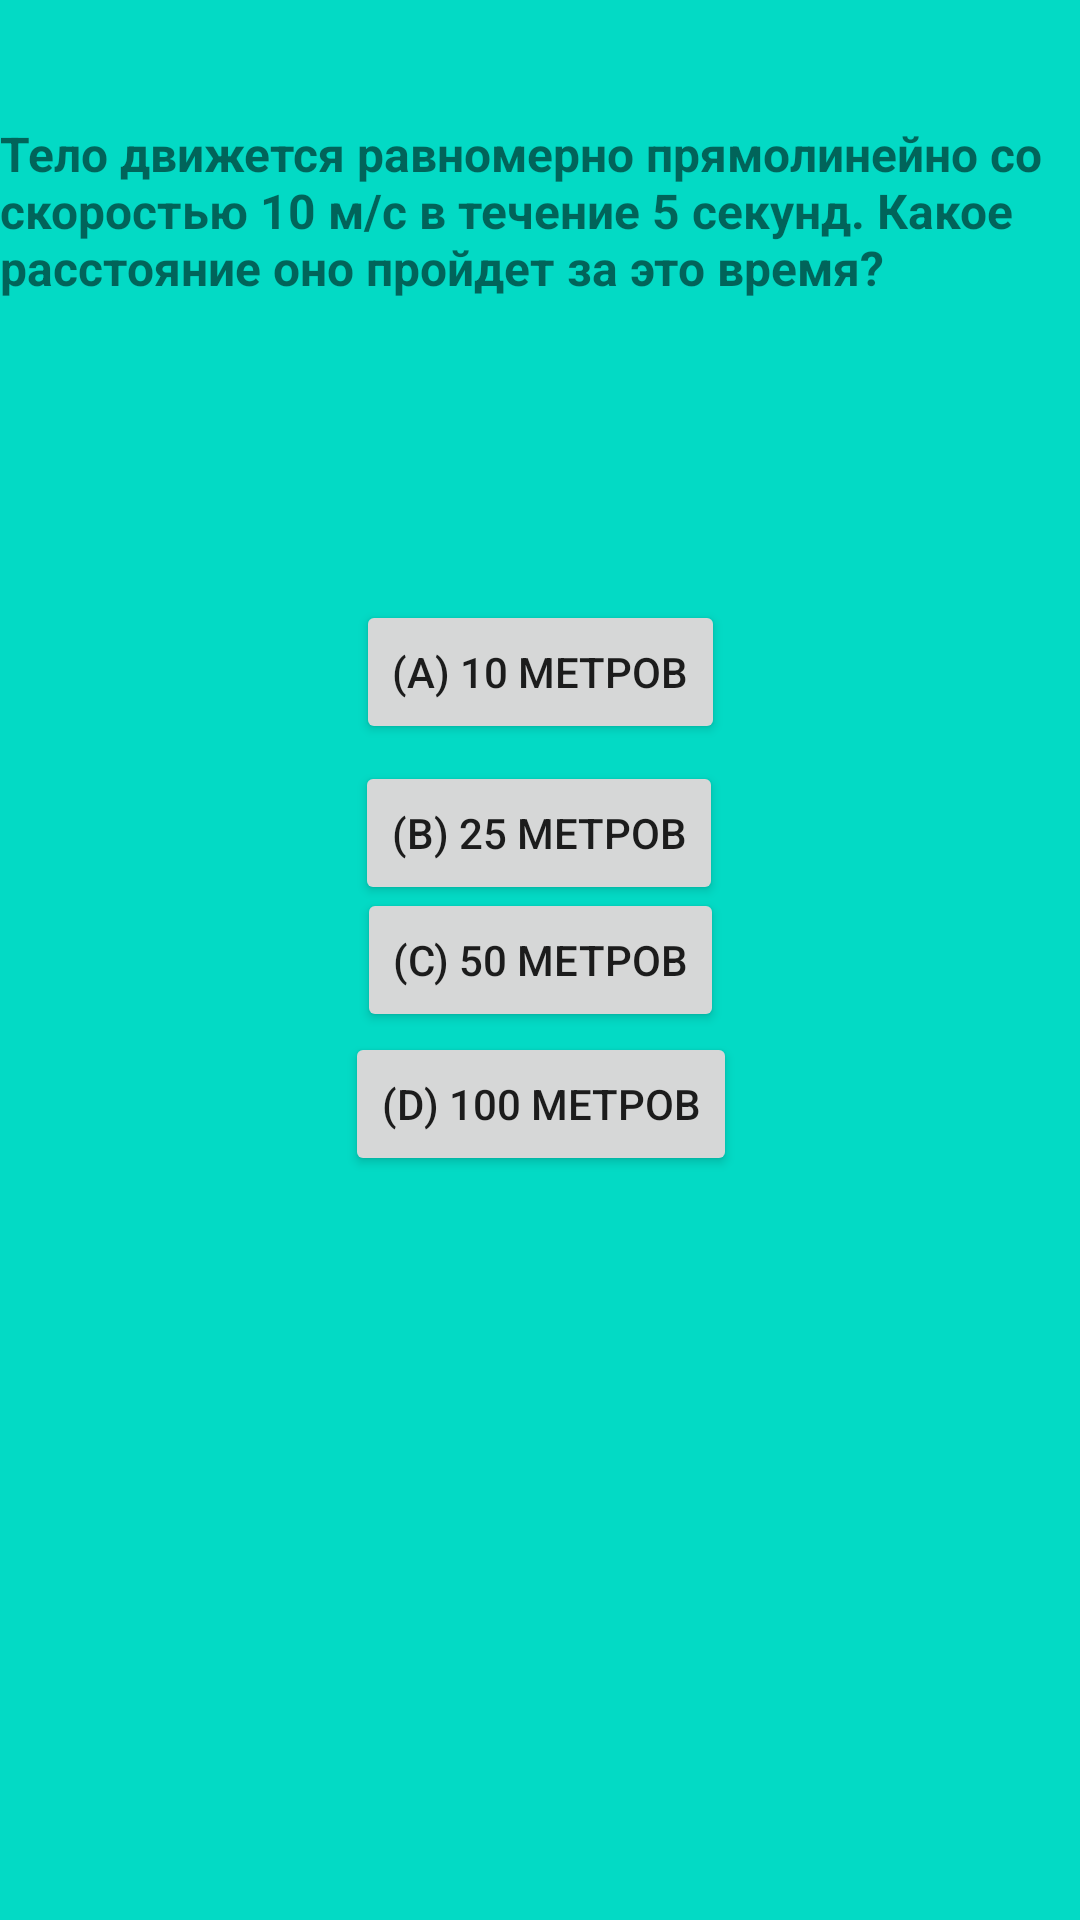

Android layout source for this screen:
<!-- AndroidManifest.xml: application theme Theme.ThePysics3 -->
<!-- res/layout/testkinem6.xml -->
<?xml version="1.0" encoding="utf-8"?>
<androidx.constraintlayout.widget.ConstraintLayout xmlns:android="http://schemas.android.com/apk/res/android"
    xmlns:app="http://schemas.android.com/apk/res-auto"
    xmlns:tools="http://schemas.android.com/tools"
    android:layout_width="match_parent"
    android:layout_height="match_parent"
    android:background="@color/teal_200">

    <TextView
        android:id="@+id/textView"
        android:layout_width="wrap_content"
        android:layout_height="wrap_content"
        android:layout_marginBottom="500dp"
        android:text="Тело движется равномерно прямолинейно со скоростью 10 м/с в течение 5 секунд. Какое расстояние оно пройдет за это время?"
        app:layout_constraintBottom_toBottomOf="parent"
        app:layout_constraintEnd_toEndOf="parent"
        app:layout_constraintStart_toStartOf="parent"
        app:layout_constraintTop_toTopOf="parent"
        android:textSize="16dp"
        android:textStyle="bold"/>

    <Button
        android:id="@+id/a1"
        android:layout_width="wrap_content"
        android:layout_height="wrap_content"
        android:layout_marginTop="100dp"
        android:text="(a) 10 метров"
        app:layout_constraintEnd_toEndOf="parent"
        app:layout_constraintStart_toStartOf="parent"
        app:layout_constraintTop_toBottomOf="@+id/textView" />

    <Button
        android:id="@+id/a2"
        android:layout_width="wrap_content"
        android:layout_height="wrap_content"
        android:text="(b) 25 метров"
        app:layout_constraintBottom_toTopOf="@+id/a4"
        app:layout_constraintEnd_toEndOf="parent"
        app:layout_constraintHorizontal_bias="0.498"
        app:layout_constraintStart_toStartOf="parent"
        app:layout_constraintTop_toBottomOf="@+id/a1"
        app:layout_constraintVertical_bias="0.119" />

    <Button
        android:id="@+id/a3"
        android:layout_width="wrap_content"
        android:layout_height="wrap_content"
        android:text="(c) 50 метров"
        app:layout_constraintBottom_toBottomOf="parent"
        app:layout_constraintEnd_toEndOf="parent"
        app:layout_constraintHorizontal_bias="0.501"
        app:layout_constraintStart_toStartOf="parent"
        app:layout_constraintTop_toTopOf="parent" />

    <Button
        android:id="@+id/a4"
        android:layout_width="wrap_content"
        android:layout_height="wrap_content"
        android:layout_marginBottom="250dp"
        android:text="(d) 100 метров"
        app:layout_constraintBottom_toBottomOf="parent"
        app:layout_constraintEnd_toEndOf="parent"
        app:layout_constraintHorizontal_bias="0.501"
        app:layout_constraintStart_toStartOf="parent"
        app:layout_constraintTop_toBottomOf="@+id/a3"
        app:layout_constraintVertical_bias="0.166" />
</androidx.constraintlayout.widget.ConstraintLayout>
<!-- resources referenced by this layout -->
<resources>
  <style name="Theme.ThePysics3" parent="Theme.MaterialComponents.DayNight.DarkActionBar">
          
          <item name="colorPrimary">@color/purple_500</item>
          <item name="colorPrimaryVariant">@color/purple_700</item>
          <item name="colorOnPrimary">@color/white</item>
          
          <item name="colorSecondary">@color/teal_200</item>
          <item name="colorSecondaryVariant">@color/teal_700</item>
          <item name="colorOnSecondary">@color/black</item>
          
          <item name="android:statusBarColor">?attr/colorPrimaryVariant</item>
          
      </style>
  <!-- not gathered from this repository: default colours our renderer supplied (Android Studio template values) -->
  <color name="purple_500">#FF6200EE</color>
  <color name="purple_700">#FF3700B3</color>
  <color name="teal_200">#FF03DAC5</color>
  <color name="teal_700">#FF018786</color>
  <color name="black">#FF000000</color>
  <color name="white">#FFFFFFFF</color>
</resources>
